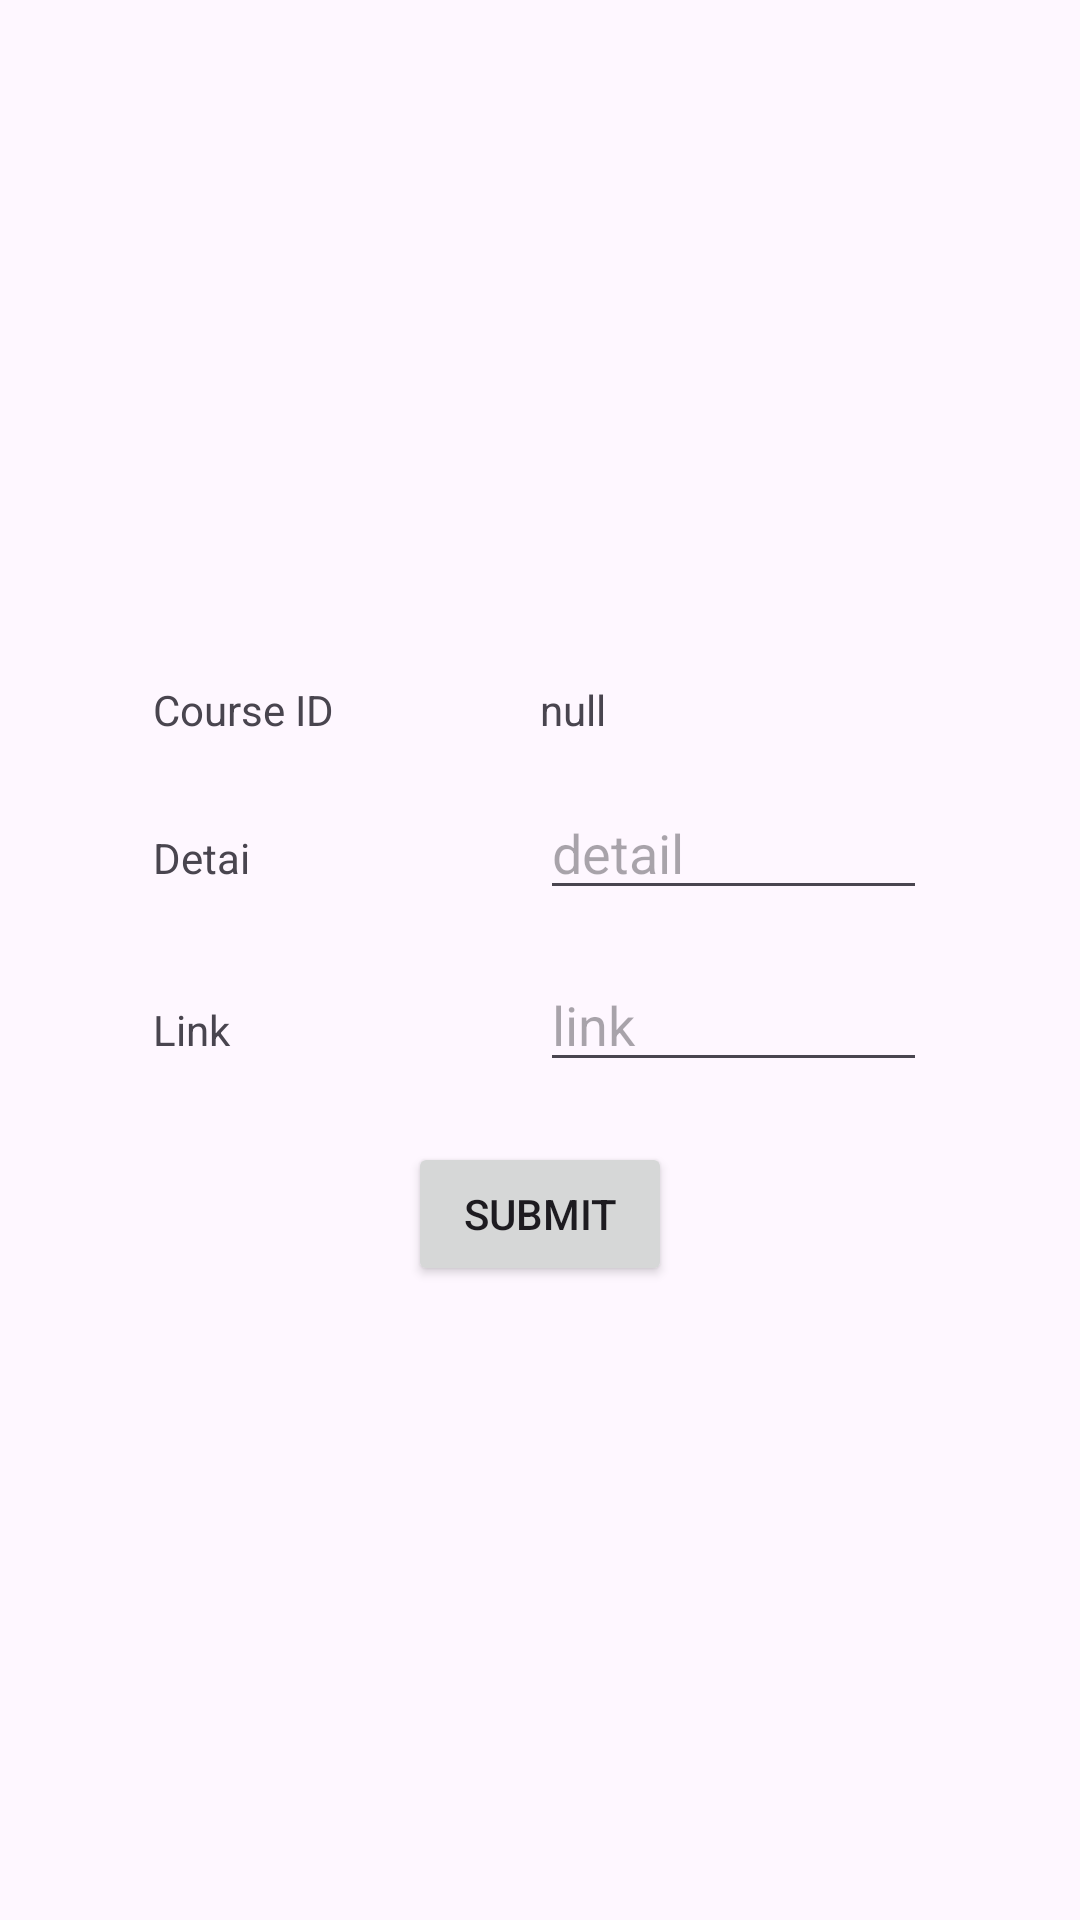

Layout XML and referenced resources for this Android screen:
<!-- AndroidManifest.xml: application theme Theme.Classroom_2 -->
<!-- res/layout/activity_add_score_system.xml -->
<?xml version="1.0" encoding="utf-8"?>
<androidx.constraintlayout.widget.ConstraintLayout xmlns:android="http://schemas.android.com/apk/res/android"
    xmlns:app="http://schemas.android.com/apk/res-auto"
    xmlns:tools="http://schemas.android.com/tools"
    android:layout_width="match_parent"
    android:layout_height="match_parent"
    tools:context=".Controller.Profressor.AddScoreSystem">


    <LinearLayout
        android:layout_width="match_parent"
        android:layout_height="match_parent"
        android:gravity="center"
        android:orientation="vertical"
        tools:layout_editor_absoluteX="-46dp"
        tools:layout_editor_absoluteY="184dp">

        <LinearLayout
            android:layout_width="wrap_content"
            android:layout_height="wrap_content"
            android:orientation="horizontal">

            <TextView
                android:layout_width="129dp"
                android:layout_height="wrap_content"
                android:layout_marginTop="16dp"
                android:layout_weight="1"
                android:text="Course ID"
                app:layout_constraintTop_toTopOf="parent" />

            <TextView
                android:id="@+id/courseidText"
                android:layout_width="129dp"
                android:layout_height="wrap_content"
                android:layout_marginTop="16dp"
                android:layout_weight="1"
                android:text="null"
                app:layout_constraintTop_toTopOf="parent" />
        </LinearLayout>

        <LinearLayout
            android:layout_width="wrap_content"
            android:layout_height="wrap_content"
            android:orientation="horizontal">

            <TextView
                android:layout_width="129dp"
                android:layout_height="wrap_content"
                android:layout_marginTop="16dp"
                android:text="Detai"
                app:layout_constraintTop_toTopOf="parent" />

            <EditText
                android:id="@+id/detail"
                android:layout_width="129dp"
                android:layout_height="wrap_content"
                android:layout_marginTop="16dp"
                android:hint="detail"
                app:layout_constraintTop_toTopOf="parent" />

        </LinearLayout>

        <LinearLayout
            android:layout_width="wrap_content"
            android:layout_height="wrap_content"
            android:orientation="horizontal">

            <TextView
                android:layout_width="129dp"
                android:layout_height="wrap_content"
                android:layout_marginTop="16dp"
                android:text="Link"
                app:layout_constraintTop_toTopOf="parent" />

            <EditText
                android:id="@+id/linkText"
                android:layout_width="129dp"
                android:layout_height="wrap_content"
                android:layout_marginTop="16dp"
                android:hint="link"
                app:layout_constraintTop_toTopOf="parent" />
        </LinearLayout>

        <Space
            android:layout_width="wrap_content"
            android:layout_height="20dp" />

        <Button
            android:id="@+id/submitBtn"
            android:layout_width="wrap_content"
            android:layout_height="wrap_content"
            android:text="Submit" />

    </LinearLayout>

</androidx.constraintlayout.widget.ConstraintLayout>
<!-- resources referenced by this layout -->
<resources>
  <style name="Theme.Classroom_2" parent="Base.Theme.Classroom_2" />
  <style name="Base.Theme.Classroom_2" parent="Theme.Material3.DayNight.NoActionBar">
          
          
      </style>
</resources>
